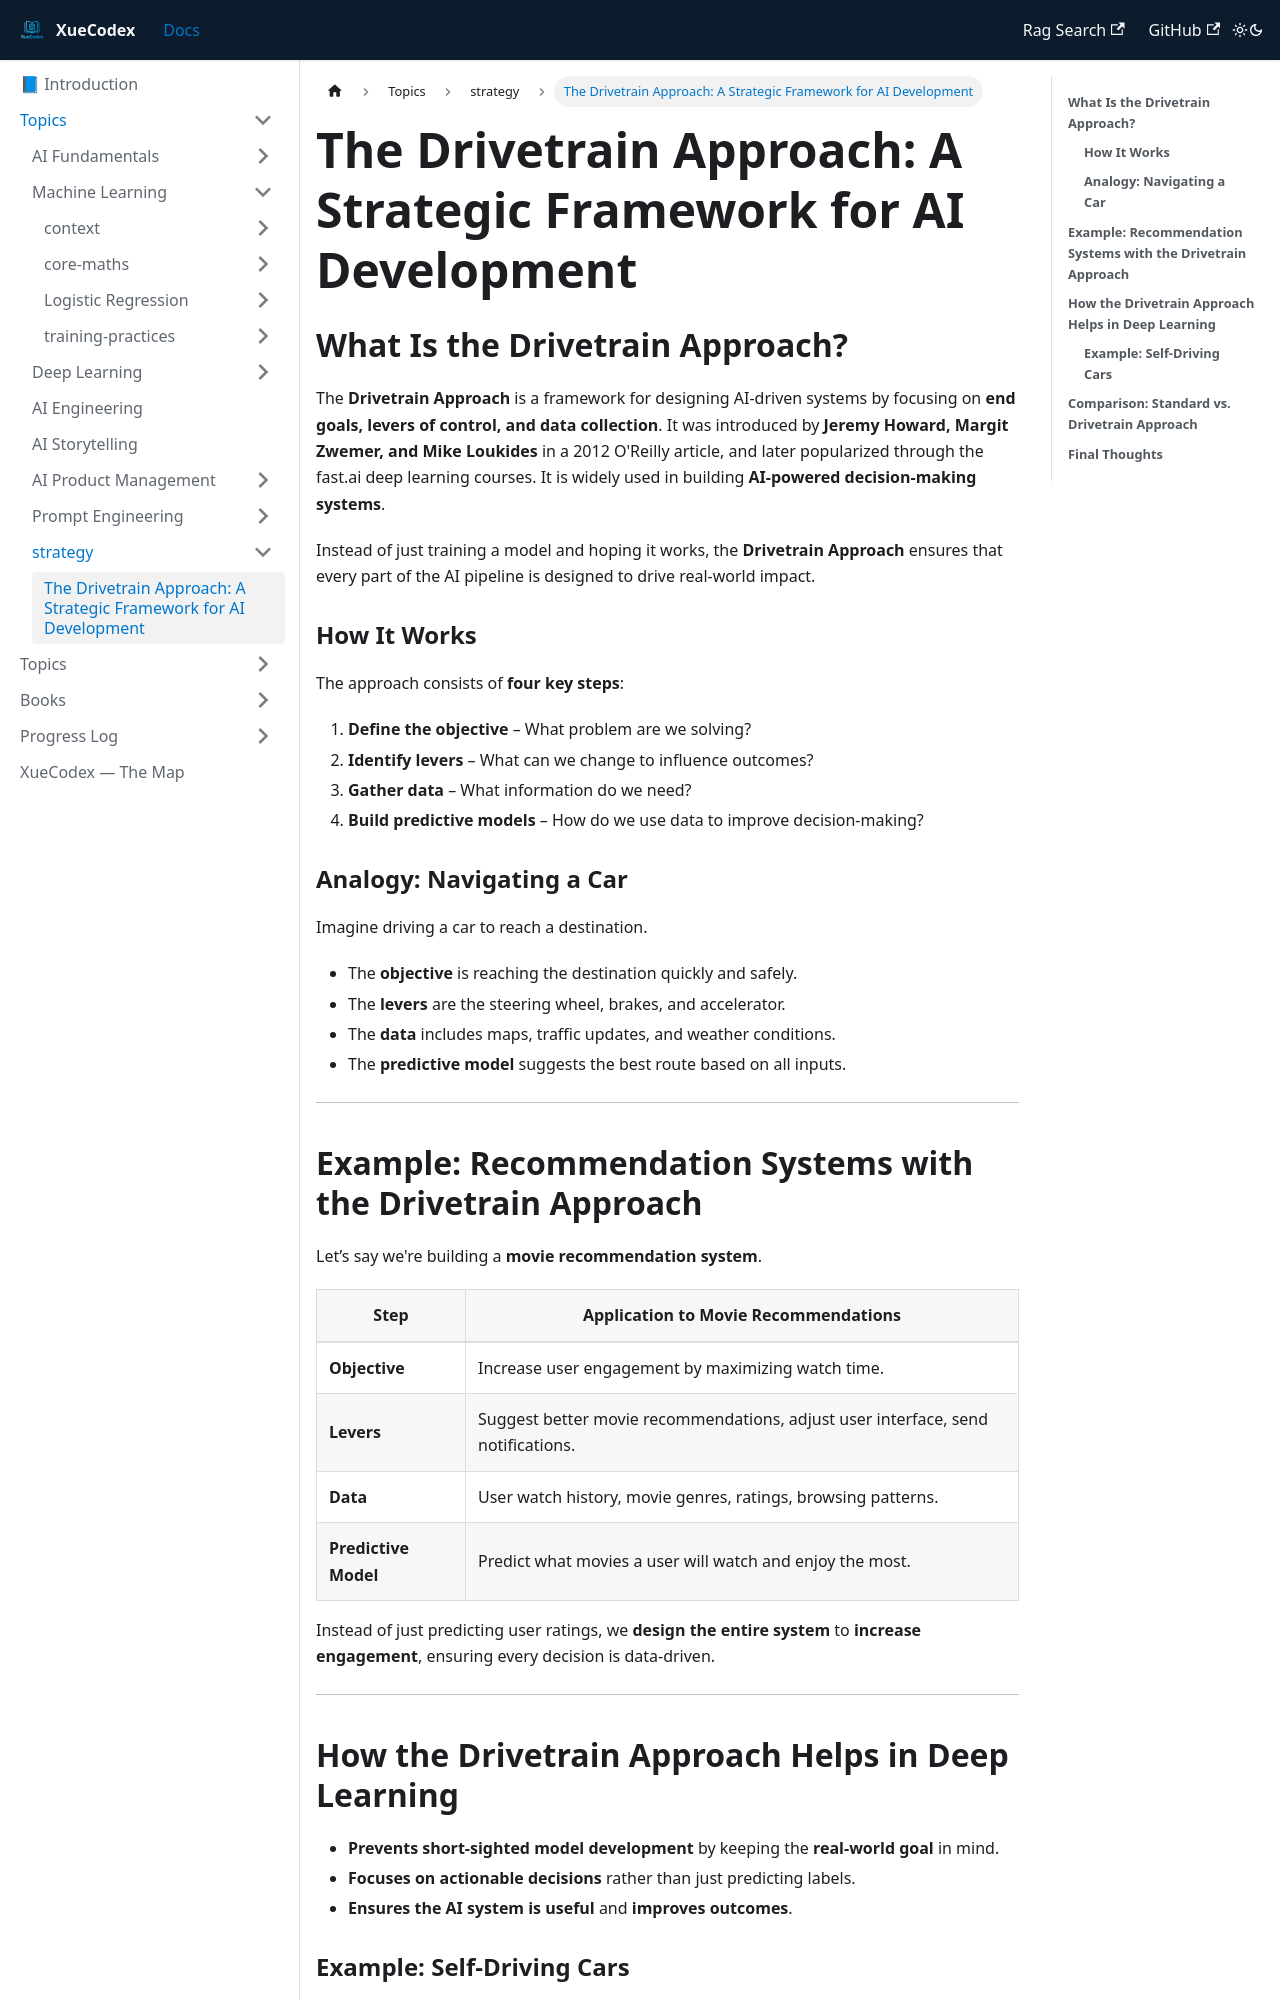

repository: vlakmaker/XueCodex · page: docs/topics/strategy/drivetrain-approach.html · generator: docusaurus

---
id: "drivetrain-approach"
title: "The Drivetrain Approach: A Strategic Framework for AI Development"
tags: [deep learning, drivetrain approach, ai development]
---
# **The Drivetrain Approach: A Strategic Framework for AI Development**

## **What Is the Drivetrain Approach?**

The **Drivetrain Approach** is a framework for designing AI-driven systems by focusing on **end goals, levers of control, and data collection**. It was introduced by **Jeremy Howard, Margit Zwemer, and Mike Loukides** in a 2012 O'Reilly article, and later popularized through the fast.ai deep learning courses. It is widely used in building **AI-powered decision-making systems**.

Instead of just training a model and hoping it works, the **Drivetrain Approach** ensures that every part of the AI pipeline is designed to drive real-world impact.

### **How It Works**

The approach consists of **four key steps**:

1. **Define the objective** – What problem are we solving?
2. **Identify levers** – What can we change to influence outcomes?
3. **Gather data** – What information do we need?
4. **Build predictive models** – How do we use data to improve decision-making?

### **Analogy: Navigating a Car**

Imagine driving a car to reach a destination.

- The **objective** is reaching the destination quickly and safely.
- The **levers** are the steering wheel, brakes, and accelerator.
- The **data** includes maps, traffic updates, and weather conditions.
- The **predictive model** suggests the best route based on all inputs.

---
